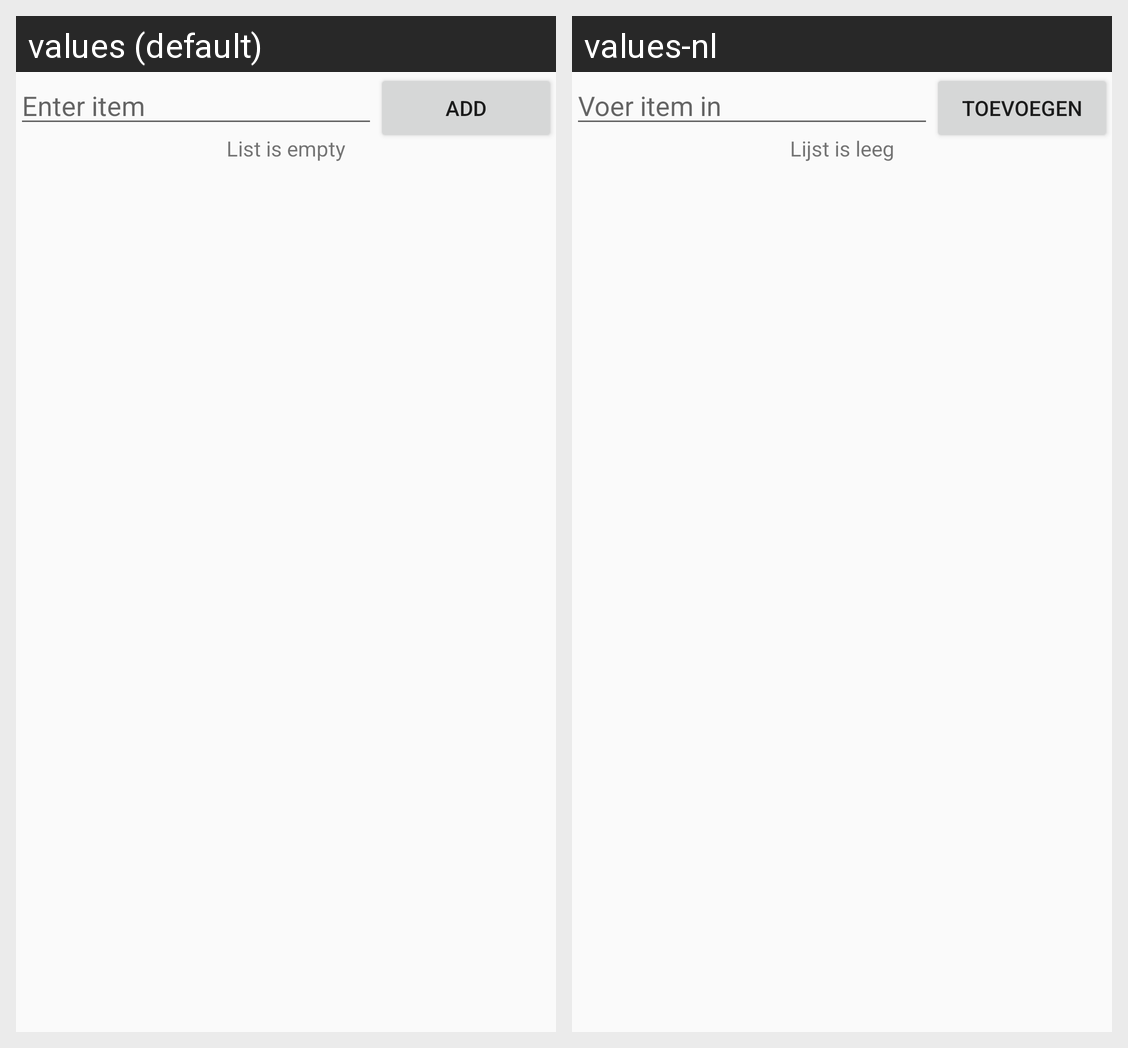

For this localized Android screen grid, give each drawn string resource with its value in every locale shown.
Android screen res/layout/list_frag.xml rendered under 2 locales, left to right: values (default), values-nl. Device: Nexus 5 (rendered at 1080×1920; each locale shown at half size, 540×960, under a caption strip naming it); theme AppTheme.
Strings drawn on this screen, with the default value and each locale's value (text and hints the layout hard-codes, and strings that could not be matched under every locale, appear in the picture but are not listed):

hintTxtItem
  values: Enter item
  values-nl: Voer item in

lblBtnAdd
  values: Add
  values-nl: Toevoegen

txtEmpty
  values: List is empty
  values-nl: Lijst is leeg
